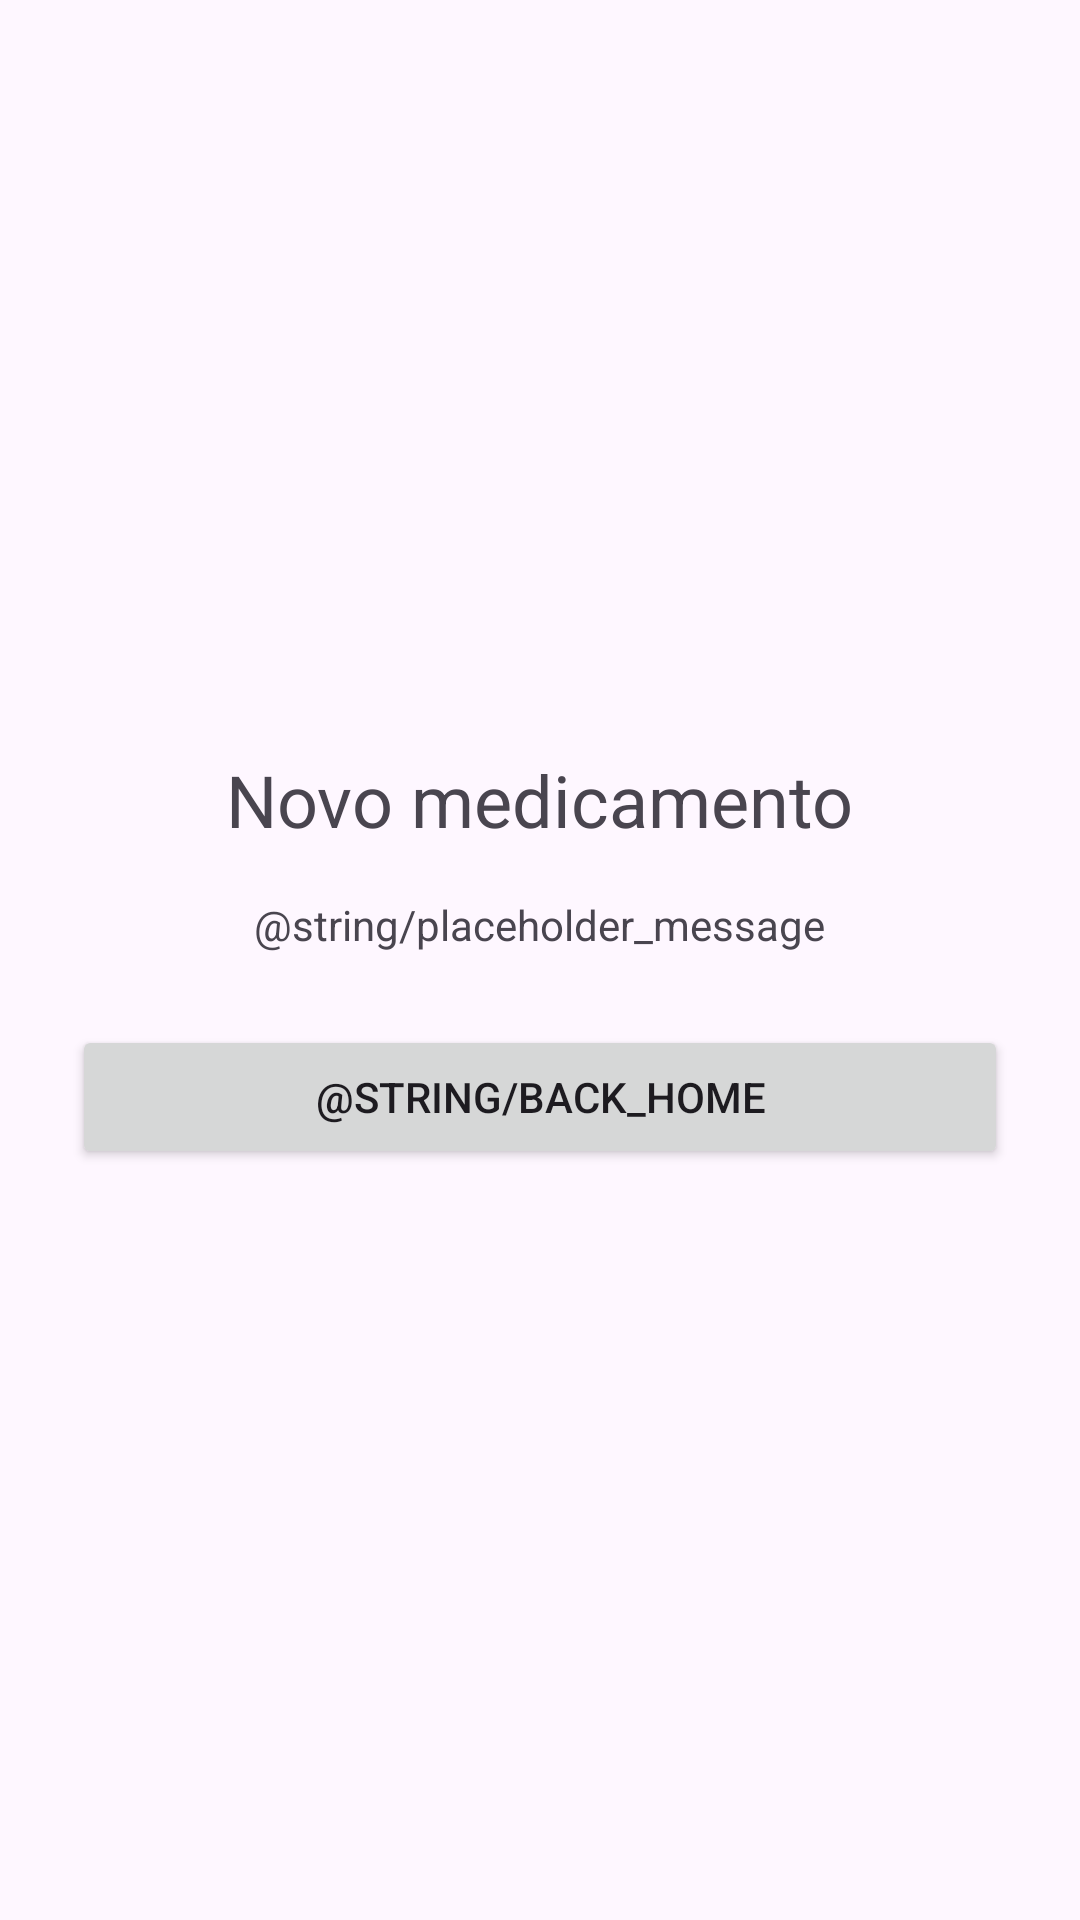

Android layout source for this screen:
<!-- AndroidManifest.xml: application theme Theme.MedHoraXML -->
<!-- res/layout/fragment_cadastro.xml -->
<?xml version="1.0" encoding="utf-8"?>
<LinearLayout xmlns:android="http://schemas.android.com/apk/res/android"
    xmlns:tools="http://schemas.android.com/tools"
    android:layout_width="match_parent"
    android:layout_height="match_parent"
    android:orientation="vertical"
    android:gravity="center"
    android:padding="24dp"
    tools:context=".ui.cadastro.CadastroFragment">

    <TextView
        android:layout_width="wrap_content"
        android:layout_height="wrap_content"
        android:layout_marginBottom="16dp"
        android:text="@string/cadastro_title"
        android:textSize="24sp" />

    <TextView
        android:layout_width="wrap_content"
        android:layout_height="wrap_content"
        android:layout_marginBottom="24dp"
        android:text="@string/placeholder_message" />

    <Button
        android:id="@+id/button_back_home"
        android:layout_width="match_parent"
        android:layout_height="wrap_content"
        android:text="@string/back_home" />
</LinearLayout>
<!-- resources referenced by this layout -->
<resources>
  <string name="cadastro_title">Novo medicamento</string>
  <style name="Theme.MedHoraXML" parent="Base.Theme.MedHoraXML" />
  <style name="Base.Theme.MedHoraXML" parent="Theme.Material3.DayNight.NoActionBar">
          
          
      </style>
</resources>
